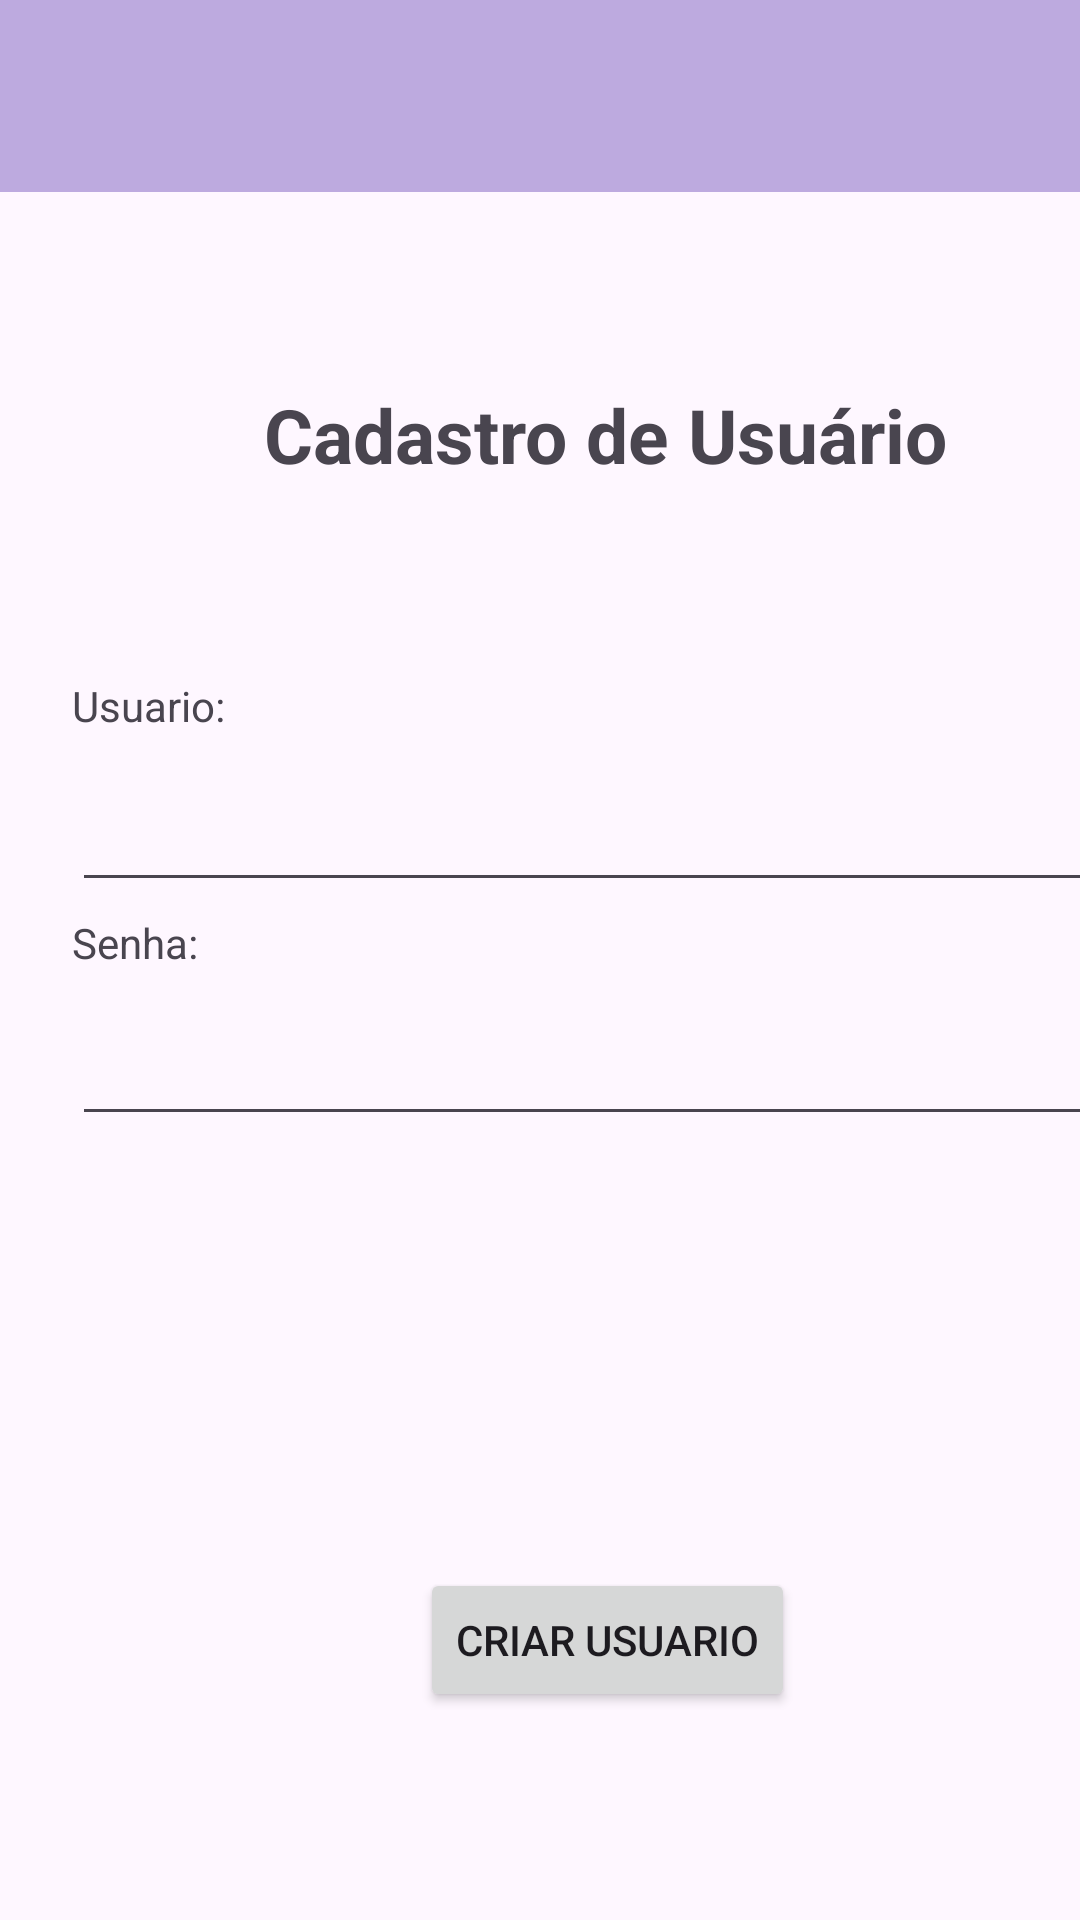

The Android layout XML behind this screen, and the referenced resources:
<!-- AndroidManifest.xml: application theme Theme.ReuniaoDeColeta -->
<!-- res/layout/cadastro_usuario.xml -->
<?xml version="1.0" encoding="utf-8"?>
<androidx.constraintlayout.widget.ConstraintLayout xmlns:android="http://schemas.android.com/apk/res/android"
    xmlns:app="http://schemas.android.com/apk/res-auto"
    xmlns:tools="http://schemas.android.com/tools"
    android:layout_width="match_parent"
    android:layout_height="match_parent">

    <androidx.appcompat.widget.Toolbar
        android:id="@+id/myToolbar"
        android:layout_width="match_parent"
        android:layout_height="wrap_content"
        android:background="#BDAADF"
        tools:ignore="MissingConstraints"/>

    <TextView
        android:id="@+id/tv_login"
        android:layout_width="wrap_content"
        android:layout_height="wrap_content"
        android:layout_marginStart="88dp"
        android:layout_marginTop="128dp"
        android:text="@string/tv_cadastro_usuario"
        android:textSize="25dp"
        android:textStyle="bold"
        app:layout_constraintStart_toStartOf="parent"
        app:layout_constraintTop_toTopOf="parent" />

    <EditText
        android:id="@+id/et_usuario"
        android:layout_width="358dp"
        android:layout_height="52dp"
        android:layout_marginStart="24dp"
        android:layout_marginTop="4dp"
        android:ems="10"
        android:inputType="text"
        app:layout_constraintStart_toStartOf="parent"
        app:layout_constraintTop_toBottomOf="@+id/textView13" />

    <TextView
        android:id="@+id/textView14"
        android:layout_width="wrap_content"
        android:layout_height="wrap_content"
        android:layout_marginStart="24dp"
        android:layout_marginTop="4dp"
        android:text="@string/tv_senha"
        app:layout_constraintStart_toStartOf="parent"
        app:layout_constraintTop_toBottomOf="@+id/et_usuario" />

    <TextView
        android:id="@+id/textView13"
        android:layout_width="wrap_content"
        android:layout_height="wrap_content"
        android:layout_marginStart="24dp"
        android:layout_marginTop="64dp"
        android:text="@string/tv_user"
        app:layout_constraintStart_toStartOf="parent"
        app:layout_constraintTop_toBottomOf="@+id/tv_login" />

    <Button
        android:id="@+id/bt_criar"
        android:layout_width="wrap_content"
        android:layout_height="wrap_content"
        android:layout_marginStart="140dp"
        android:layout_marginTop="144dp"
        android:text="@string/bt_criar_user"
        app:layout_constraintStart_toStartOf="parent"
        app:layout_constraintTop_toBottomOf="@+id/et_senha" />

    <EditText
        android:id="@+id/et_senha"
        android:layout_width="358dp"
        android:layout_height="55dp"
        android:layout_marginStart="24dp"
        android:ems="10"
        android:inputType="textPassword"
        app:layout_constraintStart_toStartOf="parent"
        app:layout_constraintTop_toBottomOf="@+id/textView14" />
</androidx.constraintlayout.widget.ConstraintLayout>
<!-- resources referenced by this layout -->
<resources>
  <string name="bt_criar_user">Criar Usuario</string>
  <string name="tv_cadastro_usuario">Cadastro de Usuário</string>
  <string name="tv_senha">Senha:</string>
  <string name="tv_user">Usuario:</string>
  <style name="Theme.ReuniaoDeColeta" parent="Base.Theme.ReuniaoDeColeta" />
  <style name="Base.Theme.ReuniaoDeColeta" parent="Theme.Material3.DayNight.NoActionBar">
          
          
      </style>
</resources>
